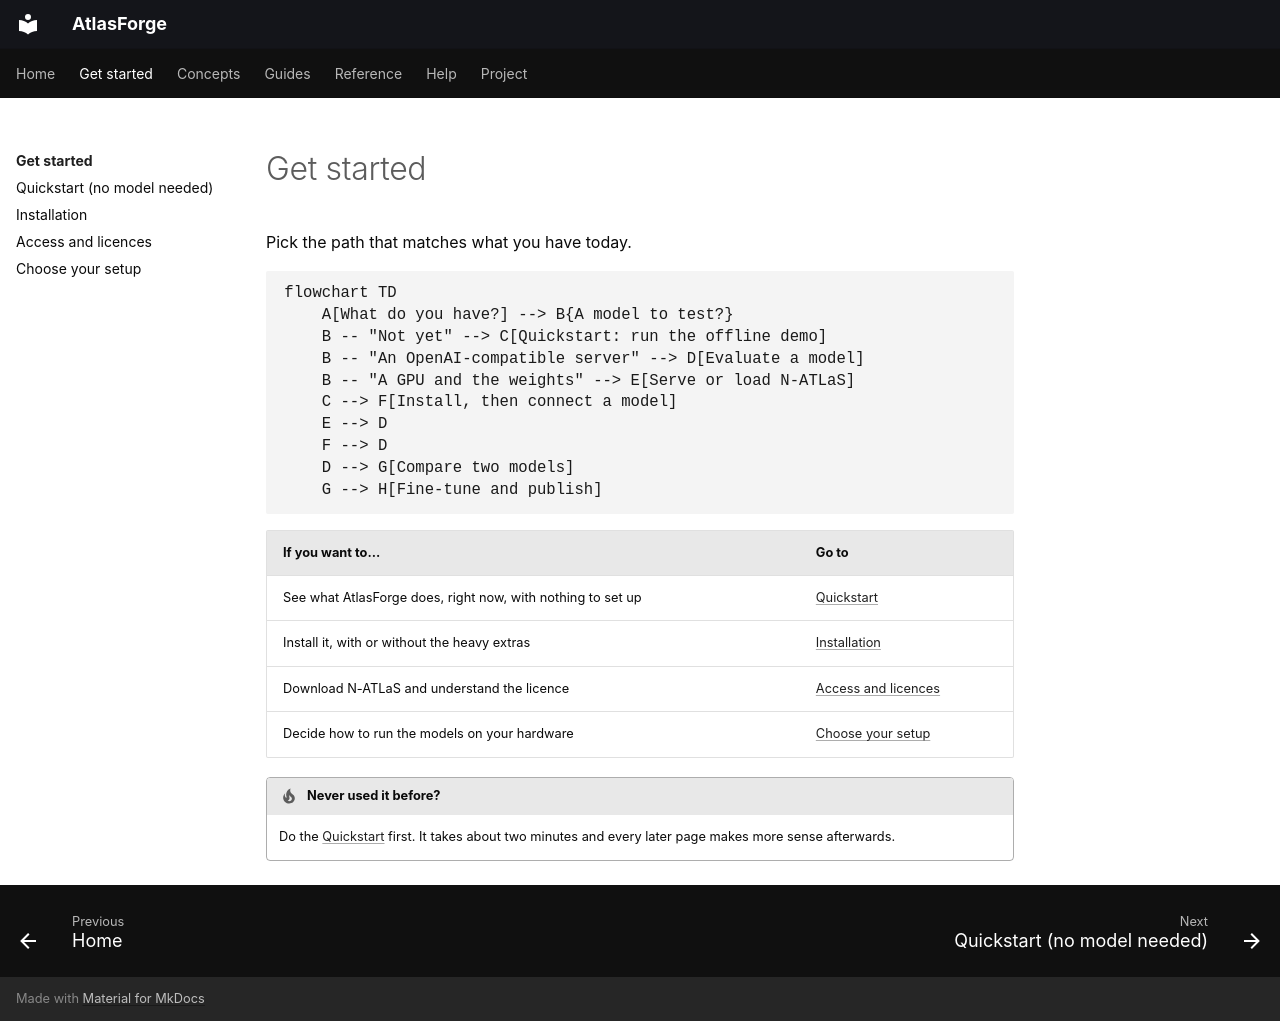

repository: Brainers-Labs/atlasforge · page: get-started/index.html · generator: mkdocs

# Get started

Pick the path that matches what you have today.

```mermaid
flowchart TD
    A[What do you have?] --> B{A model to test?}
    B -- "Not yet" --> C[Quickstart: run the offline demo]
    B -- "An OpenAI-compatible server" --> D[Evaluate a model]
    B -- "A GPU and the weights" --> E[Serve or load N-ATLaS]
    C --> F[Install, then connect a model]
    E --> D
    F --> D
    D --> G[Compare two models]
    G --> H[Fine-tune and publish]
```

| If you want to... | Go to |
|---|---|
| See what AtlasForge does, right now, with nothing to set up | [Quickstart](quickstart.md) |
| Install it, with or without the heavy extras | [Installation](installation.md) |
| Download N-ATLaS and understand the licence | [Access and licences](access-and-licences.md) |
| Decide how to run the models on your hardware | [Choose your setup](choose-your-setup.md) |

!!! tip "Never used it before?"
    Do the [Quickstart](quickstart.md) first. It takes about two minutes and every later page makes more sense afterwards.
